10-way image classification set "rvlcdip_preprocessed1" from GitHub (MariamAnwer820/Document-Image-Classification); label vocabulary: ADVE, email, form, letter, memo, news, note, report, resume, scientific document.

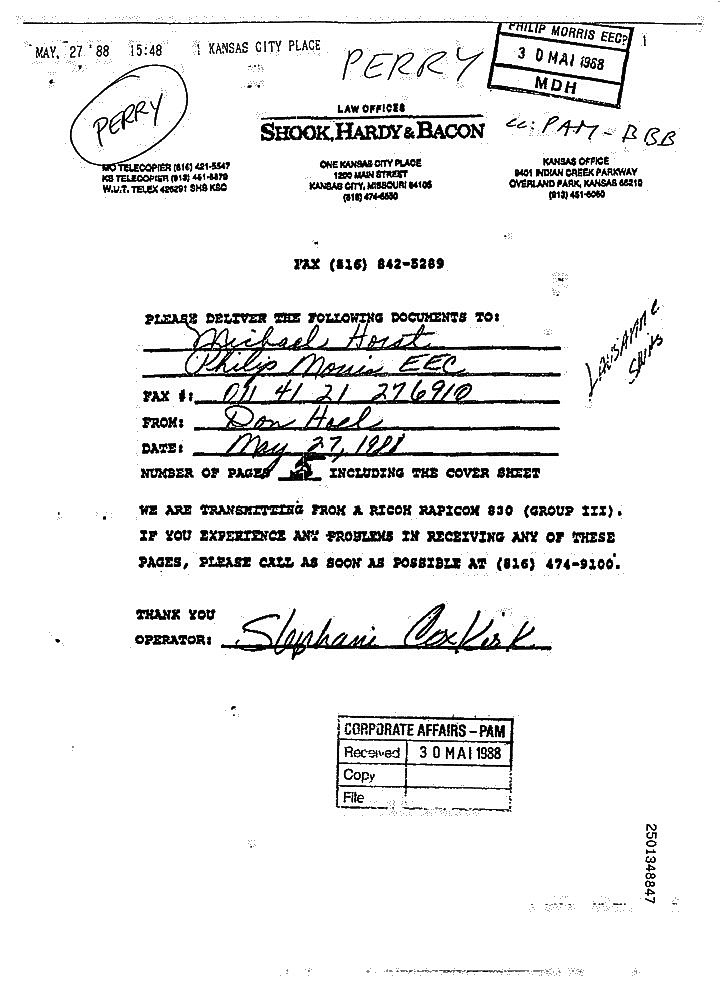
Label: form

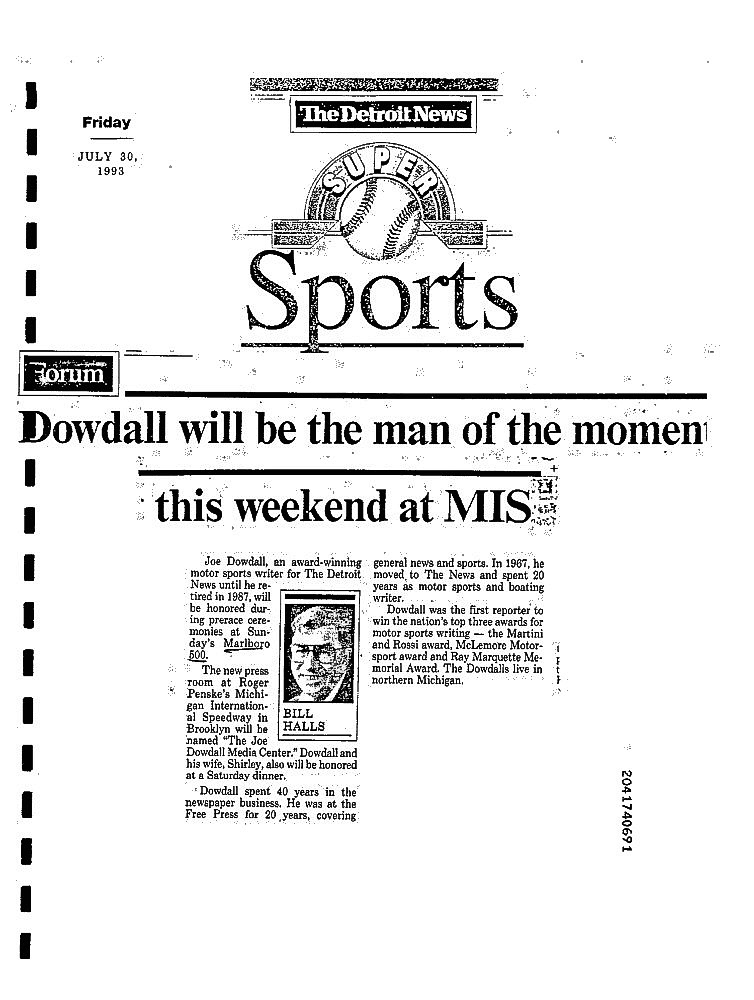
Label: news

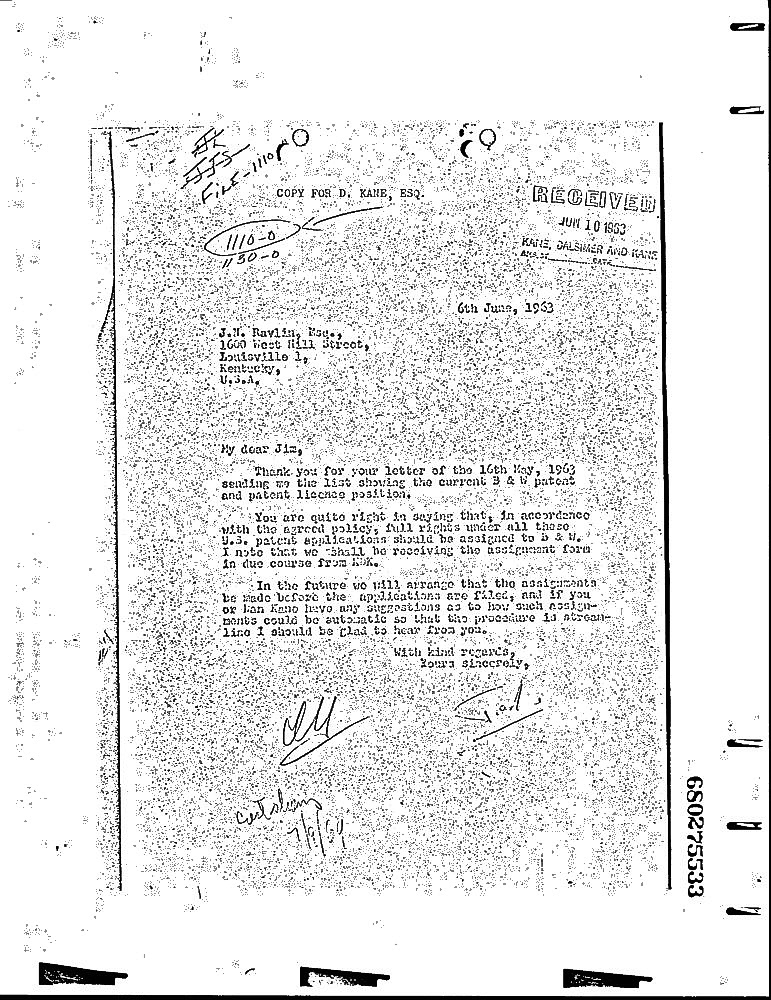
Label: letter

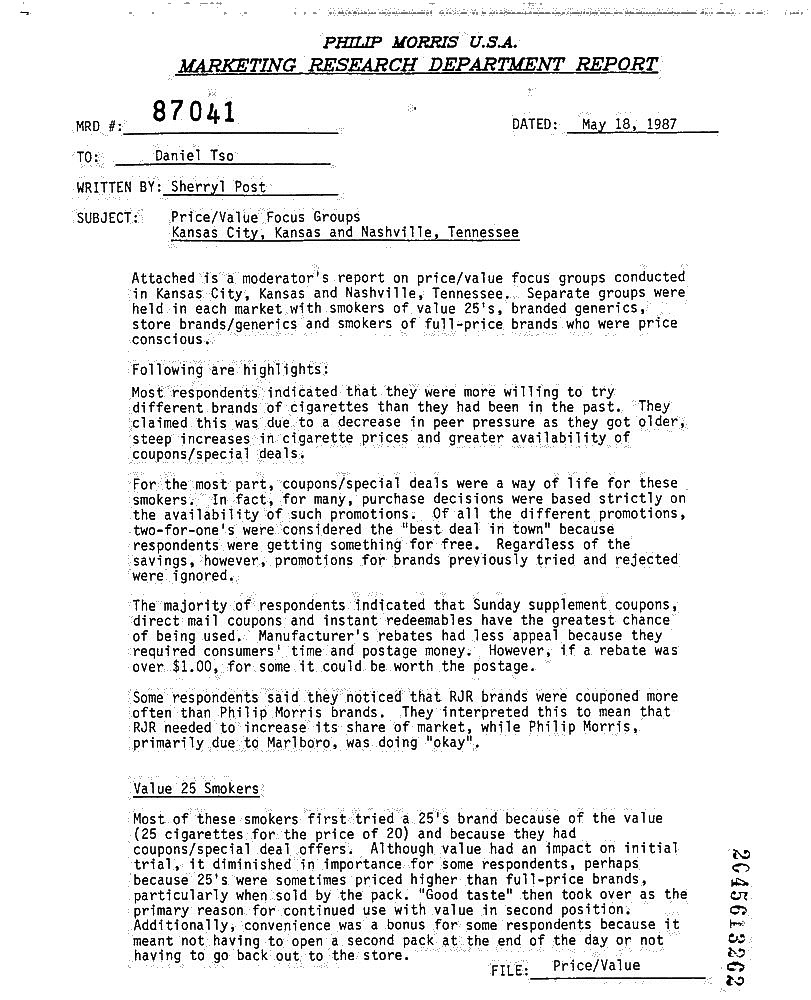
Label: memo

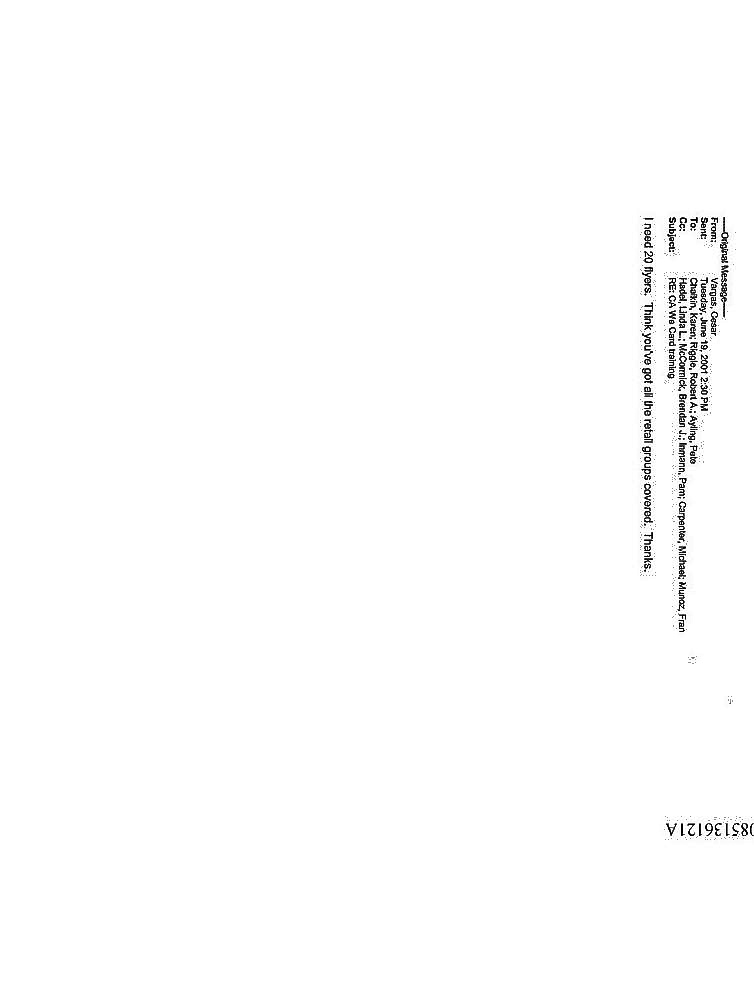
Label: email

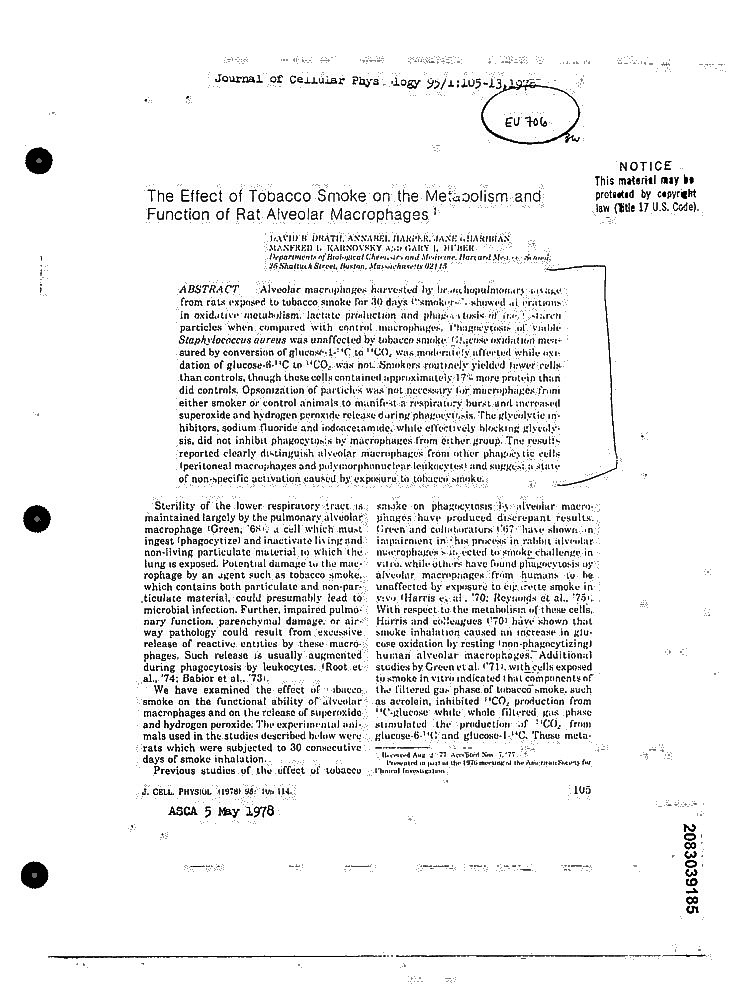
Label: scientific document
